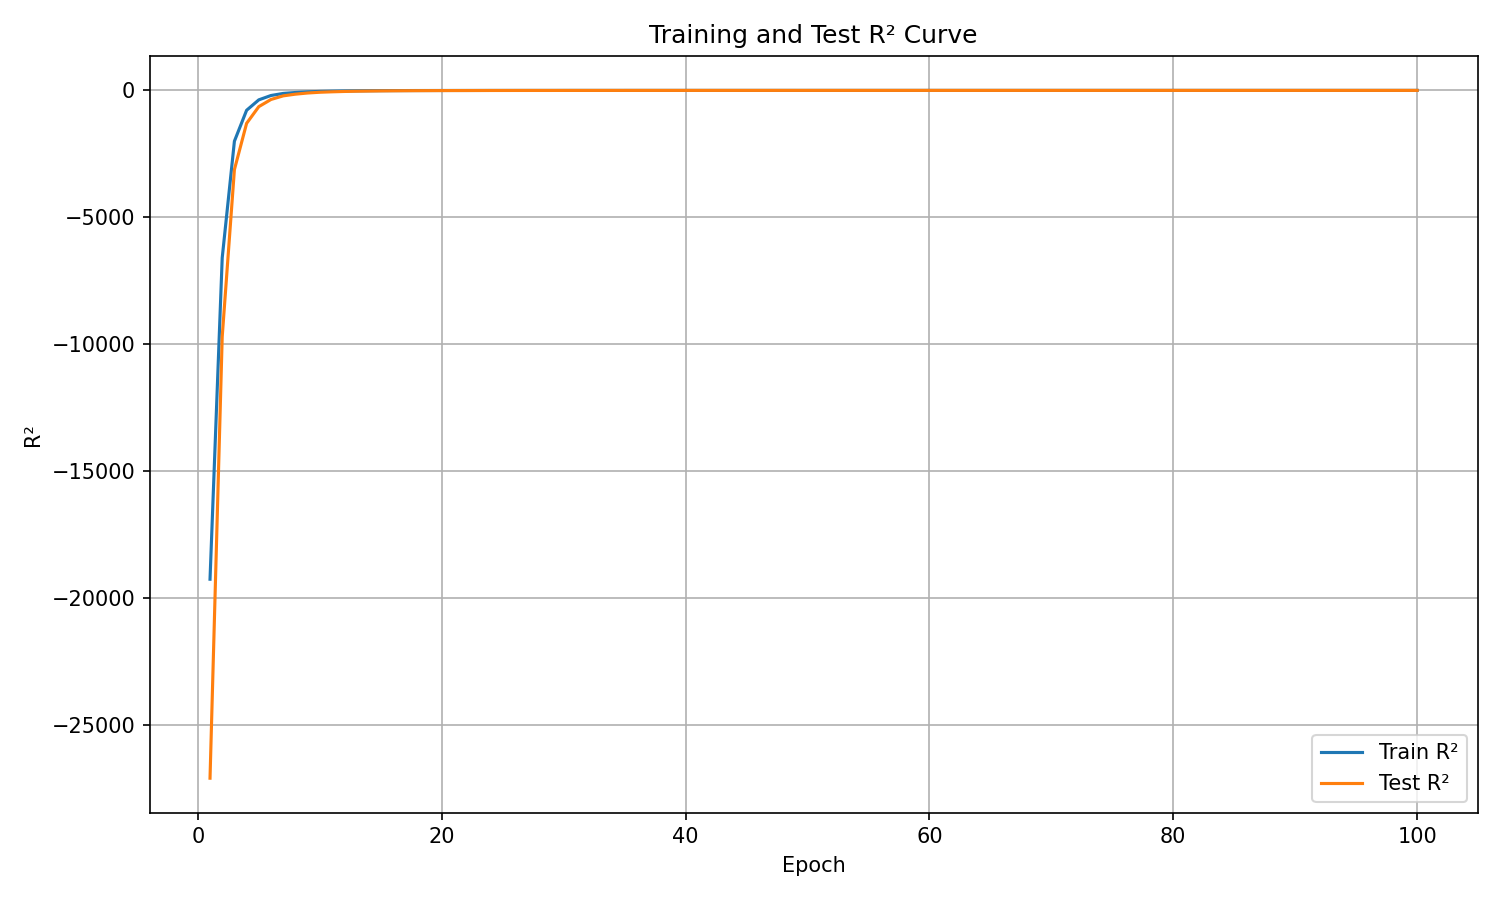

The data file committed next to this chart (first rows):
epoch, train_r², test_r²
1, -19261, -27101
2, -6597, -9705
3, -2001, -3121
4, -782.6, -1298
5, -371.8, -639.5
6, -200.5, -357.2
7, -119.3, -214.7
8, -82.28, -148
9, -56.63, -101.9
10, -39.66, -72.5
11, -30.08, -54.92
12, -21.46, -41.32
13, -16.64, -31.71
14, -12.79, -25.15
15, -9.628, -19.12
16, -7.455, -15.26
17, -5.929, -12.06
18, -4.576, -9.925
19, -3.847, -8.24
20, -2.848, -6.641
21, -2.231, -5.335
22, -2.057, -4.539
23, -1.587, -3.655
24, -0.929, -2.858
25, -0.7826, -2.372
26, -0.5466, -1.968
27, -0.2479, -1.495
28, -0.1931, -1.294
29, -0.1983, -1.174
30, 0.002555, -0.8052
31, 0.2982, -0.4674
32, 0.3292, -0.3738
33, 0.335, -0.2717
34, 0.467, -0.01394
35, 0.5505, 0.07004
36, 0.6306, 0.1907
37, 0.6889, 0.2839
38, 0.7239, 0.4012
39, 0.7301, 0.398
40, 0.6848, 0.4027
41, 0.8146, 0.5753
42, 0.7767, 0.5782
43, 0.7939, 0.6091
44, 0.828, 0.6341
45, 0.8317, 0.6714
46, 0.8797, 0.7196
47, 0.8445, 0.7084
48, 0.899, 0.7768
49, 0.8082, 0.6884
50, 0.8836, 0.78
51, 0.8881, 0.7781
52, 0.9124, 0.8204
53, 0.855, 0.788
54, 0.9034, 0.828
55, 0.9316, 0.8586
56, 0.8782, 0.8071
57, 0.9424, 0.8786
58, 0.9234, 0.8679
59, 0.9331, 0.8931
60, 0.9115, 0.8652
... 40 more rows
